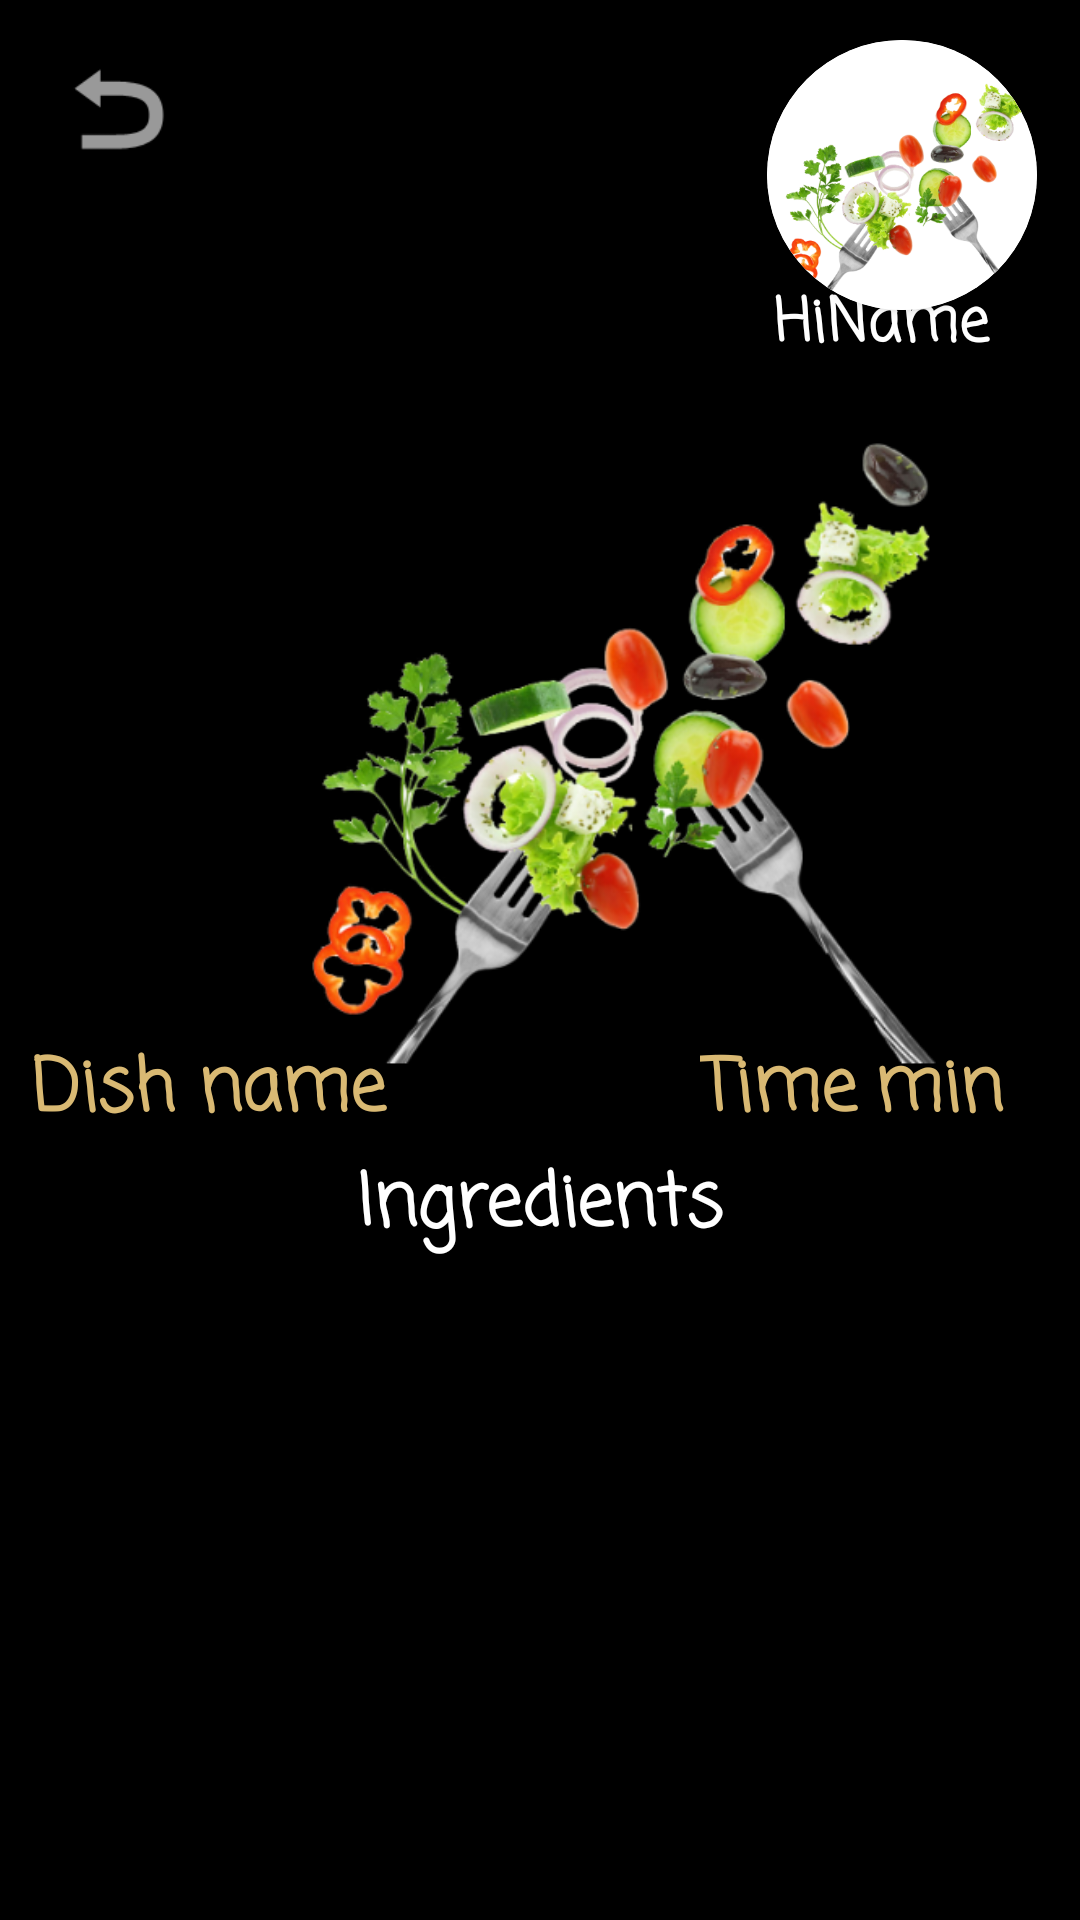

This screen was rendered from an Android layout file. Write that file and the resources it references.
<!-- AndroidManifest.xml: application theme Theme.JustPoteito -->
<!-- res/layout/dish.xml -->
<?xml version="1.0" encoding="utf-8"?>
<androidx.constraintlayout.widget.ConstraintLayout xmlns:android="http://schemas.android.com/apk/res/android"
    xmlns:app="http://schemas.android.com/apk/res-auto"
    xmlns:tools="http://schemas.android.com/tools"
    android:layout_width="match_parent"
    android:layout_height="match_parent"
    android:background="#000000"
    android:foregroundTint="#FFFFFF"
    tools:context=".MainActivity">

    <TextView
        android:id="@+id/ingredients"
        android:layout_width="252dp"
        android:layout_height="44dp"
        android:fontFamily="casual"
        android:text="@string/ingredients"
        android:textAlignment="center"
        android:textColor="#FFFFFF"
        android:textSize="24sp"
        android:textStyle="bold"
        app:layout_constraintBottom_toBottomOf="parent"
        app:layout_constraintEnd_toEndOf="parent"
        app:layout_constraintHorizontal_bias="0.496"
        app:layout_constraintStart_toStartOf="parent"
        app:layout_constraintTop_toTopOf="parent"
        app:layout_constraintVertical_bias="0.643" />

    <TextView
        android:id="@+id/dish_preparation_time"
        android:layout_width="67dp"
        android:layout_height="44dp"
        android:fontFamily="casual"
        android:text="@string/dish_preparation_time"
        android:textColor="#D9B973"
        android:textSize="24sp"
        android:textStyle="bold"
        app:layout_constraintBottom_toBottomOf="parent"
        app:layout_constraintEnd_toEndOf="parent"
        app:layout_constraintHorizontal_bias="0.796"
        app:layout_constraintStart_toStartOf="parent"
        app:layout_constraintTop_toTopOf="parent"
        app:layout_constraintVertical_bias="0.579" />

    <ImageView
        android:id="@+id/image_vegetables"
        android:layout_width="409dp"
        android:layout_height="224dp"
        app:layout_constraintBottom_toBottomOf="parent"
        app:layout_constraintStart_toStartOf="parent"
        app:layout_constraintTop_toTopOf="parent"
        app:layout_constraintVertical_bias="0.315"
        app:srcCompat="@drawable/verduras" />

    <ImageView
        android:id="@+id/imageBack"
        android:layout_width="51dp"
        android:layout_height="45dp"
        app:layout_constraintBottom_toBottomOf="parent"
        app:layout_constraintEnd_toEndOf="parent"
        app:layout_constraintHorizontal_bias="0.044"
        app:layout_constraintStart_toStartOf="parent"
        app:layout_constraintTop_toTopOf="parent"
        app:layout_constraintVertical_bias="0.023"
        app:srcCompat="@android:drawable/ic_menu_revert" />

    <androidx.cardview.widget.CardView
        android:layout_width="90dp"
        android:layout_height="90dp"
        app:cardCornerRadius="50dp"
        app:layout_constraintBottom_toBottomOf="parent"
        app:layout_constraintEnd_toEndOf="parent"
        app:layout_constraintHorizontal_bias="0.947"
        app:layout_constraintStart_toStartOf="parent"
        app:layout_constraintTop_toTopOf="parent"
        app:layout_constraintVertical_bias="0.024">

        <ImageView
            android:id="@+id/userPhoto"
            android:layout_width="match_parent"
            android:layout_height="match_parent"
            android:background="@color/white"
            android:scaleType="centerCrop"
            android:src="@drawable/verduras" />
    </androidx.cardview.widget.CardView>

    <TextView
        android:id="@+id/hi"
        android:layout_width="27dp"
        android:layout_height="32dp"
        android:fontFamily="casual"
        android:text="@string/hi"
        android:textColor="#FFFFFF"
        android:textSize="20sp"
        android:textStyle="bold"
        app:layout_constraintBottom_toBottomOf="parent"
        app:layout_constraintEnd_toEndOf="parent"
        app:layout_constraintHorizontal_bias="0.775"
        app:layout_constraintStart_toStartOf="parent"
        app:layout_constraintTop_toTopOf="parent"
        app:layout_constraintVertical_bias="0.153" />

    <TextView
        android:id="@+id/username"
        android:layout_width="78dp"
        android:layout_height="32dp"
        android:fontFamily="casual"
        android:text="@string/name"
        android:textColor="#FFFFFF"
        android:textSize="20sp"
        android:textStyle="bold"
        app:layout_constraintBottom_toBottomOf="parent"
        app:layout_constraintEnd_toEndOf="parent"
        app:layout_constraintHorizontal_bias="0.978"
        app:layout_constraintStart_toStartOf="parent"
        app:layout_constraintTop_toTopOf="parent"
        app:layout_constraintVertical_bias="0.153" />

    <TextView
        android:id="@+id/title_dish"
        android:layout_width="252dp"
        android:layout_height="44dp"
        android:fontFamily="casual"
        android:text="@string/title_dish"
        android:textColor="#D9B973"
        android:textSize="24sp"
        android:textStyle="bold"
        app:layout_constraintBottom_toBottomOf="parent"
        app:layout_constraintEnd_toEndOf="parent"
        app:layout_constraintHorizontal_bias="0.1"
        app:layout_constraintStart_toStartOf="parent"
        app:layout_constraintTop_toTopOf="parent"
        app:layout_constraintVertical_bias="0.579" />

    <TextView
        android:id="@+id/minutes"
        android:layout_width="67dp"
        android:layout_height="44dp"
        android:fontFamily="casual"
        android:text="@string/minutes"
        android:textColor="#D9B973"
        android:textSize="24sp"
        android:textStyle="bold"
        app:layout_constraintBottom_toBottomOf="parent"
        app:layout_constraintEnd_toEndOf="parent"
        app:layout_constraintHorizontal_bias="0.994"
        app:layout_constraintStart_toStartOf="parent"
        app:layout_constraintTop_toTopOf="parent"
        app:layout_constraintVertical_bias="0.579" />

</androidx.constraintlayout.widget.ConstraintLayout>
<!-- resources referenced by this layout -->
<resources>
  <color name="white">#FFFFFFFF</color>
  <!-- drawable verduras: png bitmap (drawable, 148907 bytes) -->
  <string name="dish_preparation_time">Time</string>
  <string name="hi">Hi</string>
  <string name="ingredients">Ingredients</string>
  <string name="minutes">min</string>
  <string name="name">Name</string>
  <string name="title_dish">Dish name</string>
  <style name="Theme.JustPoteito" parent="Theme.MaterialComponents.DayNight.DarkActionBar">
          
          <item name="colorPrimary">@color/purple_500</item>
          <item name="colorPrimaryVariant">@color/purple_700</item>
          <item name="colorOnPrimary">@color/white</item>
          
          <item name="colorSecondary">@color/teal_200</item>
          <item name="colorSecondaryVariant">@color/teal_700</item>
          <item name="colorOnSecondary">@color/black</item>
          
          <item name="android:statusBarColor">?attr/colorPrimaryVariant</item>
          
      </style>
  <color name="purple_500">#FF6200EE</color>
  <color name="purple_700">#FF3700B3</color>
  <color name="teal_200">#FF03DAC5</color>
  <color name="teal_700">#FF018786</color>
  <color name="black">#FF000000</color>
</resources>
